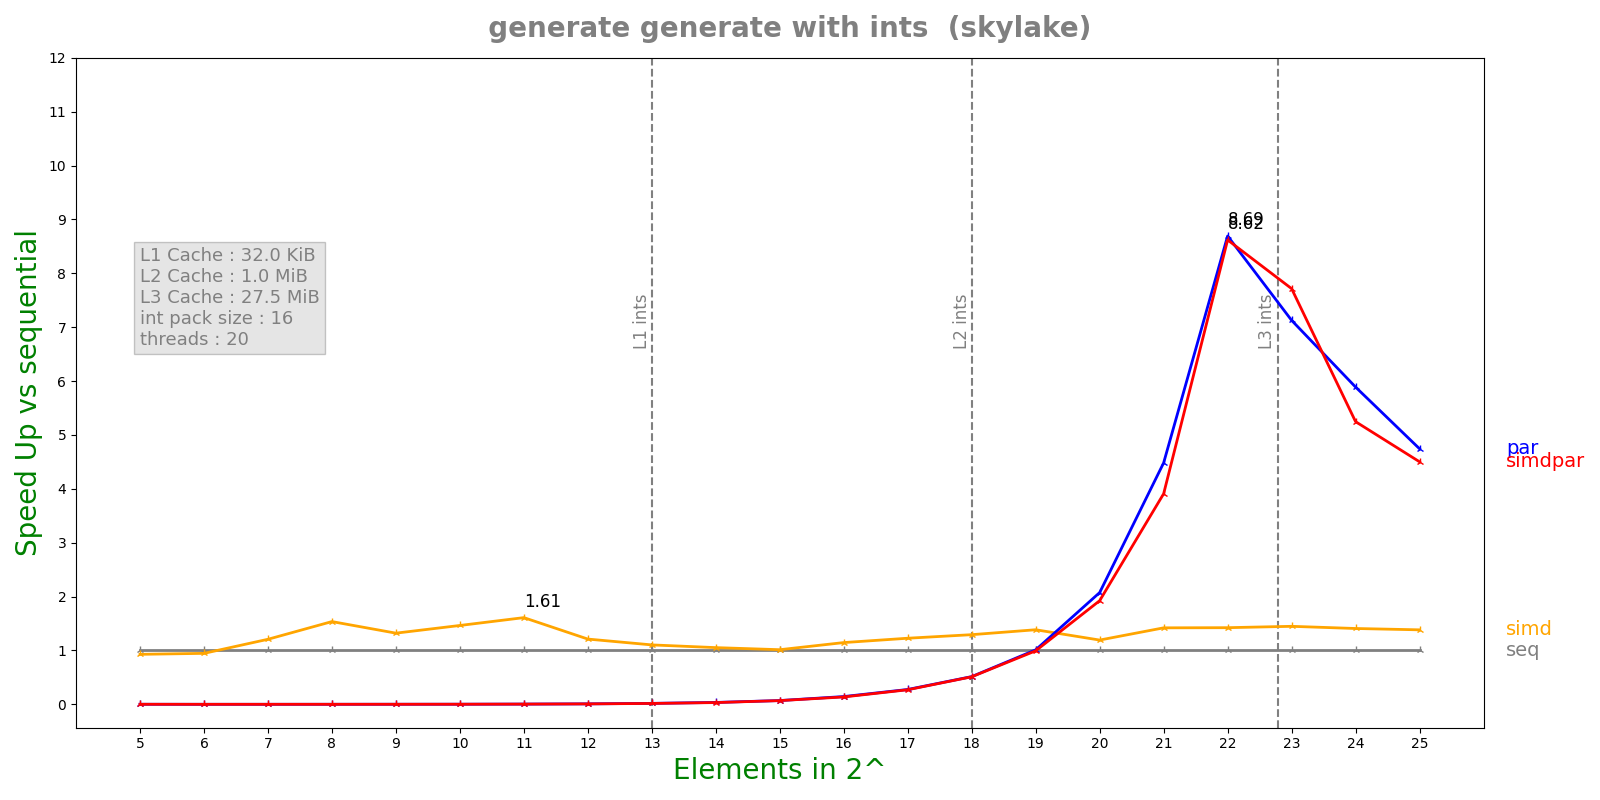

The table this chart was drawn from, first rows:
n, lane, threads, seq, simd, par, simdpar
5, 16, 20, 1.0032e-07, 1.0808e-07, 8.46319e-05, 8.60711e-05
6, 16, 20, 9.932e-08, 1.0498e-07, 0.0002031, 0.0002104
7, 16, 20, 1.2744e-07, 1.0554e-07, 0.0001976, 0.0002127
8, 16, 20, 1.7336e-07, 1.1286e-07, 0.0001986, 0.0002166
9, 16, 20, 2.9296e-07, 2.2174e-07, 0.0002031, 0.0002282
10, 16, 20, 4.2775e-07, 2.922e-07, 0.0002086, 0.0002166
11, 16, 20, 9.48583e-07, 5.894e-07, 0.0002143, 0.0002242
12, 16, 20, 1.82458e-06, 1.50628e-06, 0.0002065, 0.0002229
13, 16, 20, 3.6675e-06, 3.3244e-06, 0.000204, 0.0002235
14, 16, 20, 7.38558e-06, 7.01568e-06, 0.0002098, 0.0002261
15, 16, 20, 1.54878e-05, 1.52719e-05, 0.0002212, 0.0002236
16, 16, 20, 3.1913e-05, 2.78416e-05, 0.0002211, 0.000233
17, 16, 20, 6.17688e-05, 5.03413e-05, 0.0002241, 0.0002284
18, 16, 20, 0.0001188, 9.18459e-05, 0.0002309, 0.0002323
19, 16, 20, 0.0002357, 0.0001702, 0.0002331, 0.0002373
20, 16, 20, 0.0004702, 0.0003941, 0.0002266, 0.0002444
21, 16, 20, 0.0009502, 0.0006692, 0.000212, 0.0002431
22, 16, 20, 0.001735, 0.001219, 0.0001996, 0.0002013
23, 16, 20, 0.003467, 0.002394, 0.0004864, 0.0004493
24, 16, 20, 0.007681, 0.005456, 0.001304, 0.001464
25, 16, 20, 0.01711, 0.01237, 0.003606, 0.0038
